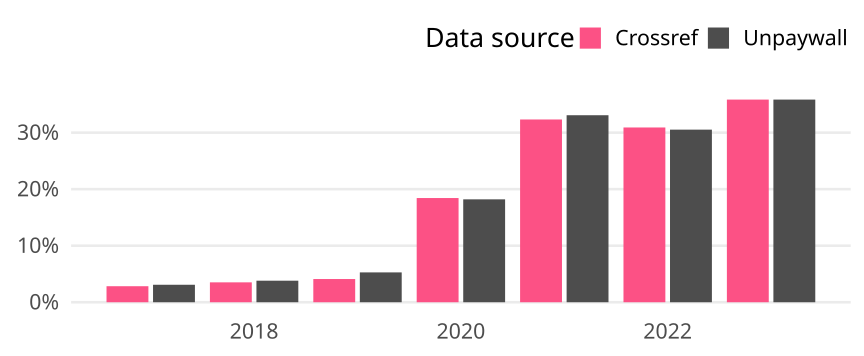

Values plotted in this chart, from the file beside it:
cr_year, cat, article_total, name, oa_articles, oa_share
2017, Germany, 388, Crossref, 11, 0.02835
2017, Germany, 388, Unpaywall, 12, 0.03093
2018, Germany, 341, Crossref, 12, 0.03519
2018, Germany, 341, Unpaywall, 13, 0.03812
2019, Germany, 341, Crossref, 14, 0.04106
2019, Germany, 341, Unpaywall, 18, 0.05279
2020, Germany, 434, Crossref, 80, 0.1843
2020, Germany, 434, Unpaywall, 79, 0.182
2021, Germany, 399, Crossref, 129, 0.3233
2021, Germany, 399, Unpaywall, 132, 0.3308
2022, Germany, 262, Crossref, 81, 0.3092
2022, Germany, 262, Unpaywall, 80, 0.3053
2023, Germany, 53, Crossref, 19, 0.3585
2023, Germany, 53, Unpaywall, 19, 0.3585
